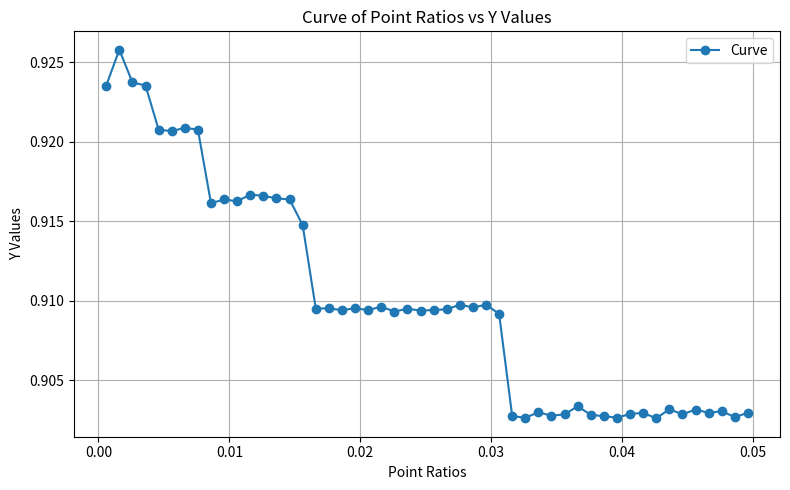

Recreate this plot in Python.
# point_ratios = np.arange(0.0006, 0.0101, 0.0004)
# 0.92363, 0.92585, 0.92588, 0.92600, 0.92351, 0.92401, 0.92347, 0.92350, 0.92394, 0.92067, 0.92110, 0.92095, 0.92079, 0.92099, 0.92077, 0.92066, 0.92088, 0.92106, 0.91931, 0.91629, 0.91626, 0.91623, 0.91665, 0.91640

import numpy as np
import matplotlib.pyplot as plt

# 横坐标：point_ratios
point_ratios = np.arange(0.0006, 0.0501, 0.001)

# 纵坐标：对应的y值
y_values = [
    0.92352, 0.92577, 0.92372, 0.92352, 0.92075, 0.92065, 0.92087, 0.92074, 0.91612, 0.91636, 0.91624, 0.91667, 0.91658, 0.91643, 0.91636, 0.91474, 0.90950, 0.90951, 0.90940, 0.90952, 0.90940, 0.90962, 0.90931, 0.90949, 0.90937, 0.90941, 0.90945, 0.90974, 0.90957, 0.90974, 0.90917, 0.90274, 0.90263, 0.90298, 0.90276, 0.90285, 0.90335, 0.90282, 0.90273, 0.90264, 0.90287, 0.90294, 0.90260, 0.90317, 0.90285, 0.90315, 0.90294, 0.90305, 0.90267, 0.90295
]

# # 横坐标：point_ratios
# point_ratios = np.arange(0.0006, 0.0101, 0.0004)

# # 纵坐标：对应的y值
# y_values = [
#     0.92363, 0.92585, 0.92588, 0.92600, 0.92351, 0.92401, 0.92347, 0.92350,
#     0.92394, 0.92067, 0.92110, 0.92095, 0.92079, 0.92099, 0.92077, 0.92066,
#     0.92088, 0.92106, 0.91931, 0.91629, 0.91626, 0.91623, 0.91665, 0.91640
# ]

# 检查一下两者长度是否匹配
assert len(point_ratios) == len(y_values), "横纵坐标数量不一致！"

# 开始画图
plt.figure(figsize=(8, 5))
plt.plot(point_ratios, y_values, marker='o', linestyle='-', label='Curve')

plt.xlabel('Point Ratios')
plt.ylabel('Y Values')
plt.title('Curve of Point Ratios vs Y Values')
plt.grid(True)
plt.legend()
plt.tight_layout()
plt.show()
plt.savefig('cocoi2i.png', dpi=300)